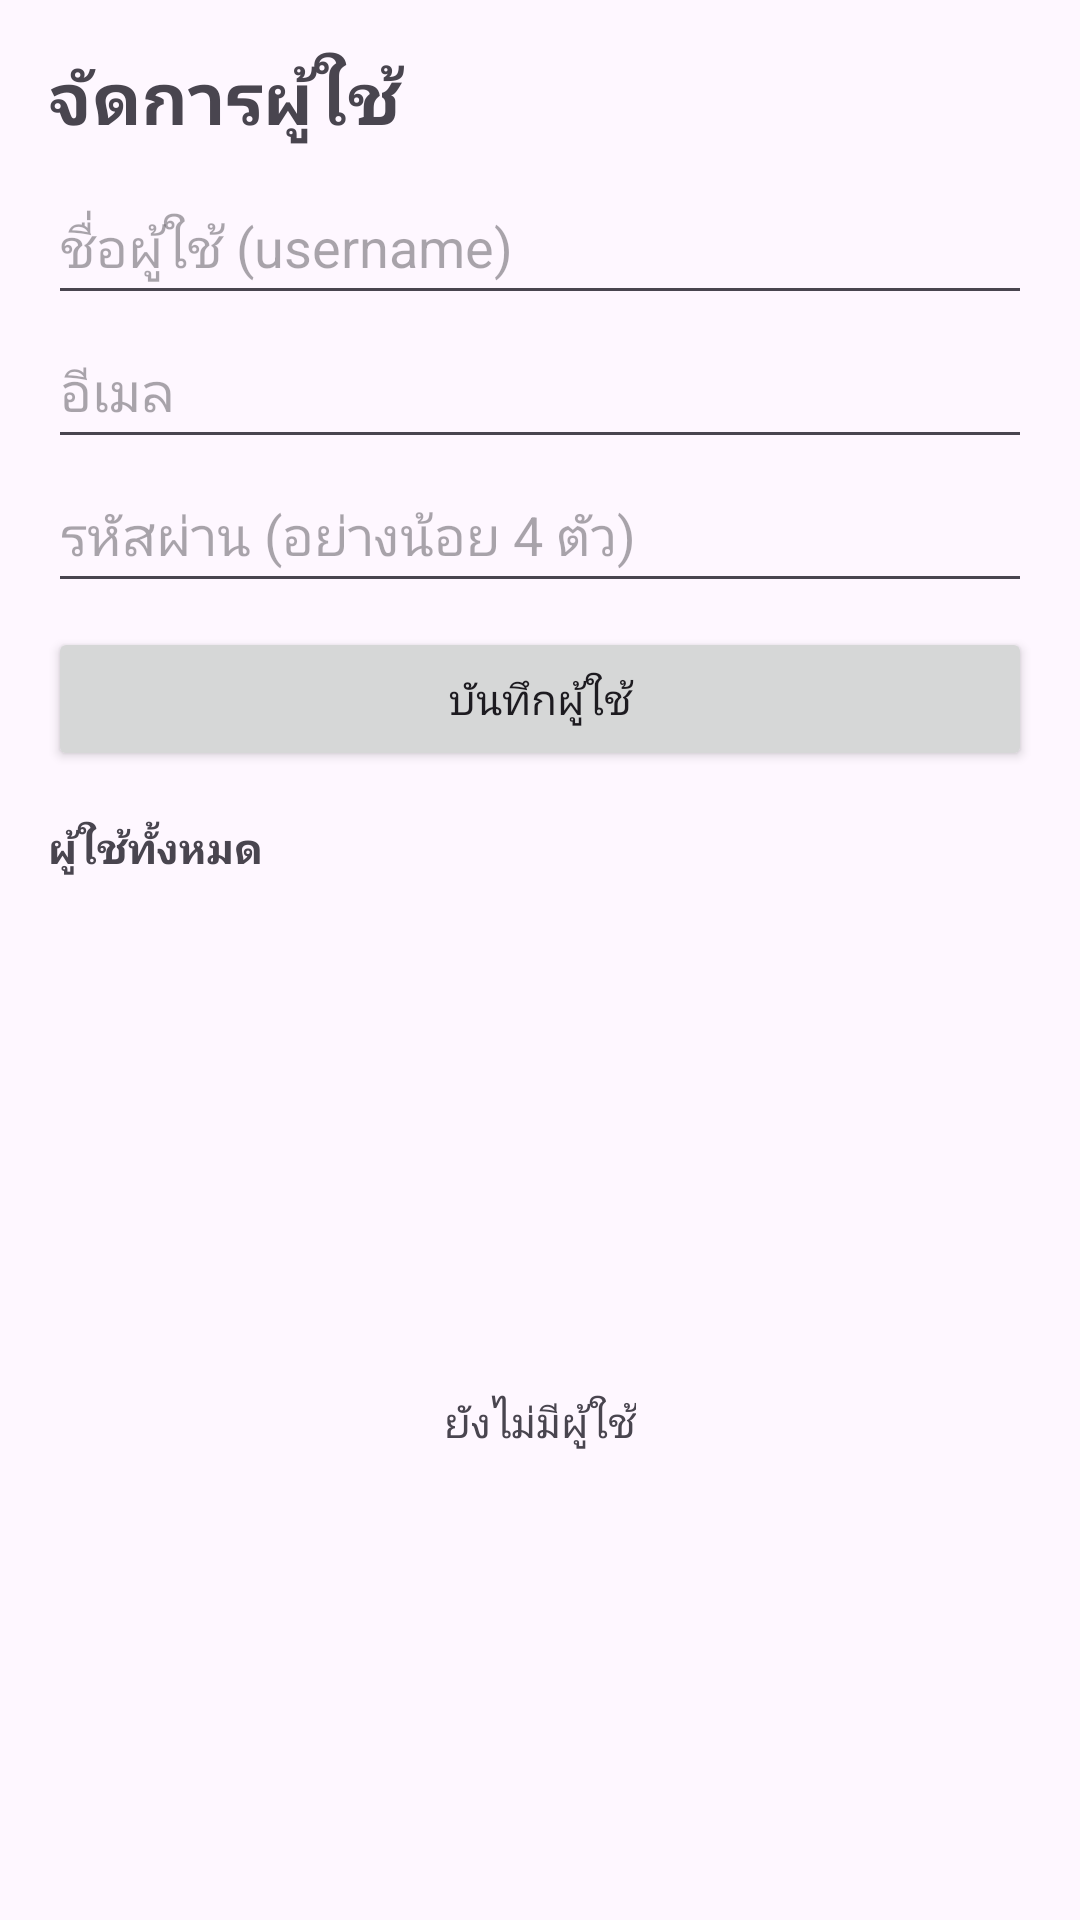

This screen was rendered from an Android layout file. Write that file and the resources it references.
<!-- AndroidManifest.xml: application theme Theme.Maxlab3 -->
<!-- res/layout/activity_add_user.xml -->
<?xml version="1.0" encoding="utf-8"?>
<LinearLayout xmlns:android="http://schemas.android.com/apk/res/android"
    xmlns:tools="http://schemas.android.com/tools"
    android:id="@+id/main"
    android:layout_width="match_parent"
    android:layout_height="match_parent"
    android:orientation="vertical"
    tools:context=".view.AddUserActivity">

    <LinearLayout
        android:layout_width="match_parent"
        android:layout_height="wrap_content"
        android:orientation="vertical"
        android:padding="16dp">

        <TextView
            android:layout_width="match_parent"
            android:layout_height="wrap_content"
            android:text="@string/add_user_title"
            android:textSize="24sp"
            android:textStyle="bold" />

        <EditText
            android:id="@+id/etUsername"
            android:layout_width="match_parent"
            android:layout_height="wrap_content"
            android:layout_marginTop="8dp"
            android:hint="@string/hint_username"
            android:importantForAutofill="no"
            android:inputType="text"
            android:minHeight="48dp" />

        <EditText
            android:id="@+id/etEmail"
            android:layout_width="match_parent"
            android:layout_height="wrap_content"
            android:hint="@string/hint_email"
            android:importantForAutofill="no"
            android:inputType="textEmailAddress"
            android:minHeight="48dp" />

        <EditText
            android:id="@+id/etPassword"
            android:layout_width="match_parent"
            android:layout_height="wrap_content"
            android:hint="@string/hint_password"
            android:importantForAutofill="no"
            android:inputType="textPassword"
            android:minHeight="48dp" />

        <Button
            android:id="@+id/btnSaveUser"
            android:layout_width="match_parent"
            android:layout_height="wrap_content"
            android:layout_marginTop="8dp"
            android:text="@string/btn_save_user" />

        <TextView
            android:layout_width="match_parent"
            android:layout_height="wrap_content"
            android:layout_marginTop="16dp"
            android:text="@string/label_user_list"
            android:textStyle="bold" />
    </LinearLayout>

    <FrameLayout
        android:layout_width="match_parent"
        android:layout_height="0dp"
        android:layout_weight="1">

        <ListView
            android:id="@+id/listUsers"
            android:layout_width="match_parent"
            android:layout_height="match_parent" />

        <TextView
            android:id="@+id/tvNoUsers"
            android:layout_width="wrap_content"
            android:layout_height="wrap_content"
            android:layout_gravity="center"
            android:text="@string/no_users"
            android:textColor="?android:attr/textColorSecondary" />
    </FrameLayout>
</LinearLayout>
<!-- resources referenced by this layout -->
<resources>
  <string name="add_user_title">จัดการผู้ใช้</string>
  <string name="btn_save_user">บันทึกผู้ใช้</string>
  <string name="hint_email">อีเมล</string>
  <string name="hint_password">รหัสผ่าน (อย่างน้อย 4 ตัว)</string>
  <string name="hint_username">ชื่อผู้ใช้ (username)</string>
  <string name="label_user_list">ผู้ใช้ทั้งหมด</string>
  <string name="no_users">ยังไม่มีผู้ใช้</string>
  <style name="Theme.Maxlab3" parent="Base.Theme.Maxlab3" />
  <style name="Base.Theme.Maxlab3" parent="Theme.Material3.DayNight.NoActionBar">
          
          
      </style>
</resources>
